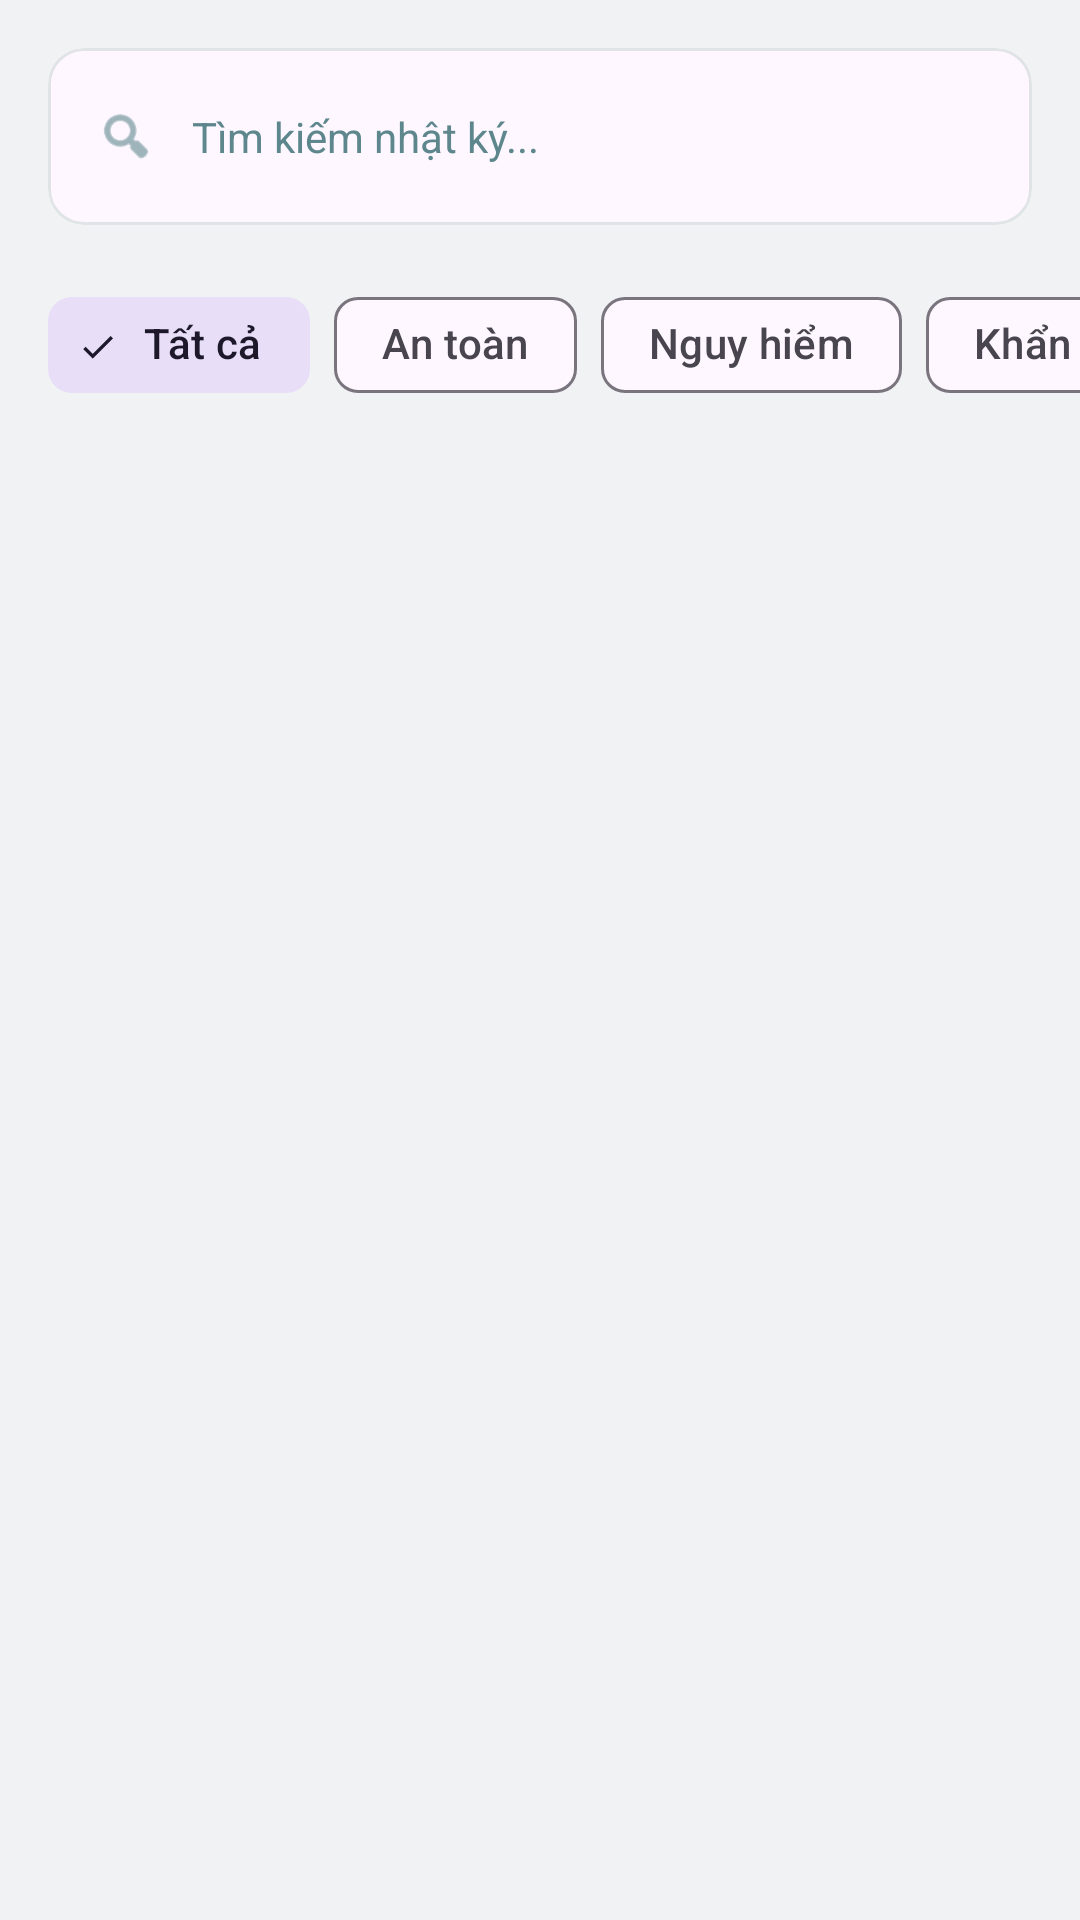

Layout XML and referenced resources for this Android screen:
<!-- AndroidManifest.xml: application theme Theme.EmergencyLastJournal -->
<!-- res/layout/fragment_history.xml -->
<?xml version="1.0" encoding="utf-8"?>
<LinearLayout xmlns:android="http://schemas.android.com/apk/res/android"
    xmlns:app="http://schemas.android.com/apk/res-auto"
    android:layout_width="match_parent"
    android:layout_height="match_parent"
    android:background="@color/background_light"
    android:orientation="vertical">

    <com.google.android.material.card.MaterialCardView
        android:layout_width="match_parent"
        android:layout_height="wrap_content"
        android:layout_margin="16dp"
        app:cardCornerRadius="12dp"
        app:cardElevation="0dp"
        app:strokeColor="@color/border_light"
        app:strokeWidth="1dp">

        <LinearLayout
            android:layout_width="match_parent"
            android:layout_height="wrap_content"
            android:gravity="center_vertical"
            android:orientation="horizontal"
            android:paddingHorizontal="16dp"
            android:paddingVertical="8dp">

            <ImageView
                android:layout_width="20dp"
                android:layout_height="20dp"
                android:src="@android:drawable/ic_menu_search"
                android:contentDescription="@null"
                app:tint="@color/text_secondary_light" />

            <EditText
                android:id="@+id/etSearchHistory"
                android:layout_width="0dp"
                android:layout_height="wrap_content"
                android:layout_marginStart="12dp"
                android:layout_weight="1"
                android:background="@android:color/transparent"
                android:hint="@string/search_history"
                android:importantForAutofill="no"
                android:inputType="text"
                android:paddingVertical="12dp"
                android:textSize="14sp" />
        </LinearLayout>
    </com.google.android.material.card.MaterialCardView>

    <HorizontalScrollView
        android:layout_width="match_parent"
        android:layout_height="wrap_content"
        android:scrollbars="none">

        <com.google.android.material.chip.ChipGroup
            android:id="@+id/chipGroupFilter"
            android:layout_width="wrap_content"
            android:layout_height="wrap_content"
            android:paddingHorizontal="16dp"
            android:paddingBottom="16dp"
            app:singleSelection="true"
            app:selectionRequired="true">

            <com.google.android.material.chip.Chip
                android:id="@+id/chipAll"
                style="@style/Widget.Material3.Chip.Filter"
                android:layout_width="wrap_content"
                android:layout_height="wrap_content"
                android:text="@string/filter_all"
                android:checked="true"/>

            <com.google.android.material.chip.Chip
                android:id="@+id/chipSafe"
                style="@style/Widget.Material3.Chip.Filter"
                android:layout_width="wrap_content"
                android:layout_height="wrap_content"
                android:text="@string/filter_safe" />

            <com.google.android.material.chip.Chip
                android:id="@+id/chipDanger"
                style="@style/Widget.Material3.Chip.Filter"
                android:layout_width="wrap_content"
                android:layout_height="wrap_content"
                android:text="@string/filter_danger" />

            <com.google.android.material.chip.Chip
                android:id="@+id/chipEmergency"
                style="@style/Widget.Material3.Chip.Filter"
                android:layout_width="wrap_content"
                android:layout_height="wrap_content"
                android:text="@string/filter_emergency" />

            <com.google.android.material.chip.Chip
                android:id="@+id/chipRunning"
                style="@style/Widget.Material3.Chip.Filter"
                android:layout_width="wrap_content"
                android:layout_height="wrap_content"
                android:text="@string/filter_running" />

        </com.google.android.material.chip.ChipGroup>
    </HorizontalScrollView>

    <androidx.recyclerview.widget.RecyclerView
        android:id="@+id/rvHistory"
        android:layout_width="match_parent"
        android:layout_height="match_parent"
        android:clipToPadding="false"
        android:padding="16dp" />

</LinearLayout>
<!-- resources referenced by this layout -->
<resources>
  <color name="background_light">#f1f2f4</color>
  <color name="border_light">#E0E4E6</color>
  <color name="text_secondary_light">#5e878d</color>
  <string name="filter_all">Tất cả</string>
  <string name="filter_danger">Nguy hiểm</string>
  <string name="filter_emergency">Khẩn cấp</string>
  <string name="filter_running">Đang chạy</string>
  <string name="filter_safe">An toàn</string>
  <string name="search_history">Tìm kiếm nhật ký...</string>
  <style name="Theme.EmergencyLastJournal" parent="Base.Theme.EmergencyLastJournal" />
  <style name="Base.Theme.EmergencyLastJournal" parent="Theme.Material3.DayNight.NoActionBar">
          
          <item name="colorPrimary">@color/primary</item>
          <item name="colorSecondary">@color/secondary</item>
          <item name="android:statusBarColor">?android:attr/colorBackground</item>
          <item name="android:windowLightStatusBar">true</item>
  
          
          <item name="android:editTextColor">@color/text_dark</item>
          <item name="android:textColorPrimary">@color/text_dark</item>
          <item name="android:textColorHint">@color/text_muted</item>
      </style>
  <color name="primary">#007a8a</color>
  <color name="secondary">#007a8a</color>
  <color name="text_dark">#101818</color>
  <color name="text_muted">#5e878d</color>
</resources>
